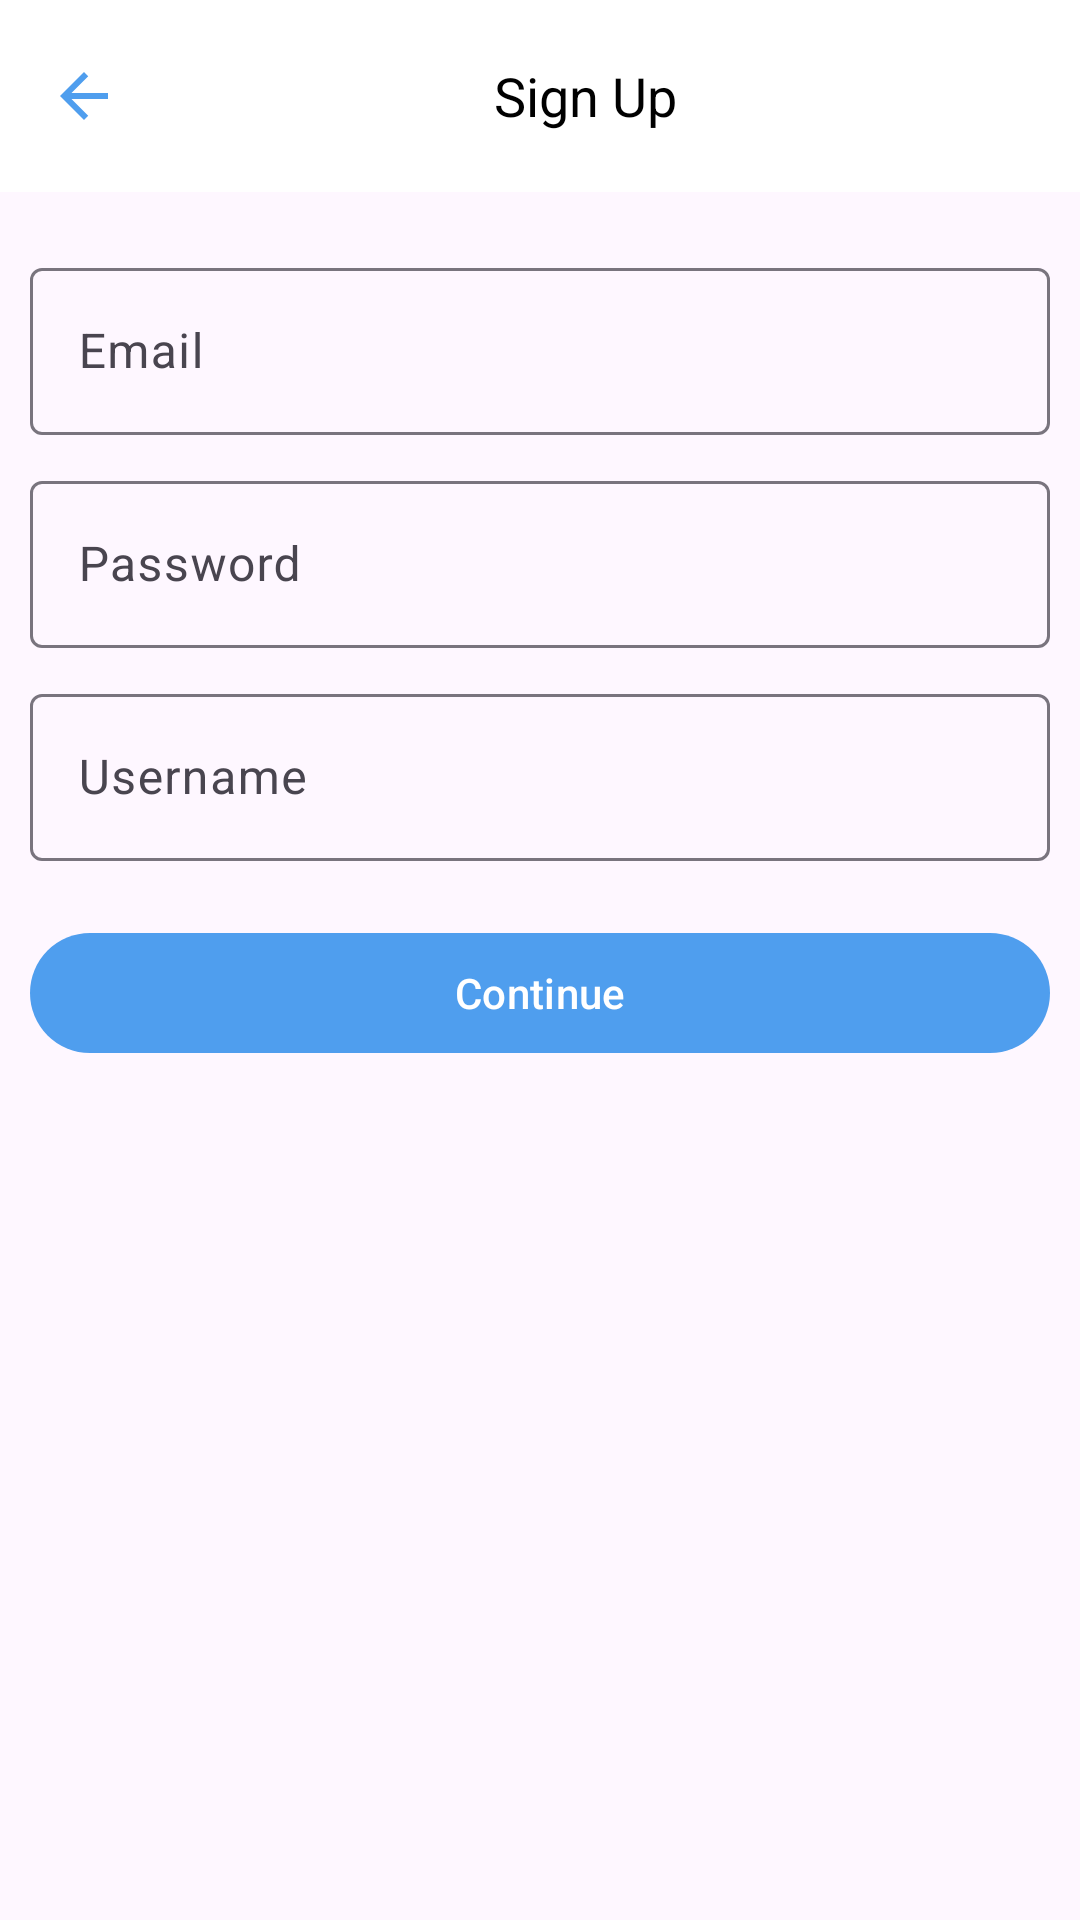

The Android layout XML behind this screen, and the referenced resources:
<!-- AndroidManifest.xml: activity theme AppTheme1 -->
<!-- res/layout/activity_sign_up.xml -->
<?xml version="1.0" encoding="utf-8"?>
<androidx.constraintlayout.widget.ConstraintLayout xmlns:android="http://schemas.android.com/apk/res/android"
    xmlns:app="http://schemas.android.com/apk/res-auto"
    xmlns:tools="http://schemas.android.com/tools"
    android:layout_width="match_parent"
    android:layout_height="match_parent"
    tools:context=".activity.SignUpActivity">

    <com.google.android.material.appbar.AppBarLayout
        android:id="@+id/appBarLayout"
        android:layout_width="0dp"
        android:layout_height="wrap_content"
        app:layout_constraintEnd_toEndOf="parent"
        app:layout_constraintStart_toStartOf="parent"
        app:layout_constraintTop_toTopOf="parent">

        <androidx.appcompat.widget.Toolbar
            android:id="@+id/toolbar"
            android:layout_width="match_parent"
            android:layout_height="wrap_content"
            android:background="@color/white"
            android:minHeight="?attr/actionBarSize"
            android:theme="?attr/actionBarTheme"
            tools:layout_editor_absoluteX="0dp"
            tools:layout_editor_absoluteY="0dp">

            <androidx.constraintlayout.widget.ConstraintLayout
                android:layout_width="match_parent"
                android:layout_height="match_parent">

                <ImageView
                    android:id="@+id/back"
                    android:layout_width="wrap_content"
                    android:layout_height="wrap_content"
                    android:src="@drawable/arrow_back"
                    app:layout_constraintBottom_toBottomOf="parent"
                    app:layout_constraintStart_toStartOf="parent"
                    app:layout_constraintTop_toTopOf="parent" />


                <TextView
                    android:id="@+id/textView"
                    android:layout_width="wrap_content"
                    android:layout_height="wrap_content"
                    android:layout_marginEnd="10dp"
                    android:text="Sign Up"
                    android:textColor="@color/black"
                    android:textSize="18sp"
                    app:layout_constraintBottom_toBottomOf="parent"
                    app:layout_constraintEnd_toEndOf="parent"
                    app:layout_constraintStart_toEndOf="@+id/back"
                    app:layout_constraintTop_toTopOf="parent" />


            </androidx.constraintlayout.widget.ConstraintLayout>

        </androidx.appcompat.widget.Toolbar>

    </com.google.android.material.appbar.AppBarLayout>

    <com.google.android.material.textfield.TextInputLayout
        android:id="@+id/textInputLayoutEmail"
        style="Widget.MaterialComponents.TextInputLayout.OutlinedBox"
        android:layout_width="match_parent"
        android:layout_height="wrap_content"
        android:layout_marginStart="10dp"
        android:layout_marginTop="20dp"
        android:layout_marginEnd="10dp"
        android:hint="Email"
        app:endIconMode="clear_text"
        app:endIconTint="#d9d9d9"
        app:layout_constraintEnd_toEndOf="parent"
        app:layout_constraintStart_toStartOf="parent"
        app:layout_constraintTop_toBottomOf="@+id/appBarLayout"
        app:placeholderText="ex: abc@gmail.com"
        app:placeholderTextColor="#707070">

        <com.google.android.material.textfield.TextInputEditText
            android:id="@+id/email"
            android:layout_width="match_parent"
            android:layout_height="wrap_content"
            android:inputType="textEmailAddress"
            android:textColor="#d9d9d9"
            android:textColorHint="@color/white">

        </com.google.android.material.textfield.TextInputEditText>
    </com.google.android.material.textfield.TextInputLayout>

    <com.google.android.material.textfield.TextInputLayout
        android:id="@+id/textInputLayoutPassword"
        style="Widget.MaterialComponents.TextInputLayout.OutlinedBox"
        android:layout_width="match_parent"
        android:layout_height="wrap_content"
        android:layout_marginStart="10dp"
        android:layout_marginTop="10dp"
        android:layout_marginEnd="10dp"
        android:hint="Password"
        app:endIconMode="clear_text"
        app:endIconTint="#d9d9d9"
        app:layout_constraintEnd_toEndOf="parent"
        app:layout_constraintStart_toStartOf="parent"
        app:layout_constraintTop_toBottomOf="@+id/textInputLayoutEmail"
        app:placeholderText="ex: abc@gmail.com"
        app:placeholderTextColor="#707070">

        <com.google.android.material.textfield.TextInputEditText
            android:id="@+id/password"
            android:layout_width="match_parent"
            android:layout_height="wrap_content"
            android:inputType="textPassword"
            android:textColor="#d9d9d9"
            android:textColorHint="@color/white">

        </com.google.android.material.textfield.TextInputEditText>
    </com.google.android.material.textfield.TextInputLayout>

    <com.google.android.material.textfield.TextInputLayout
        android:id="@+id/textInputLayoutPUsername"
        style="Widget.MaterialComponents.TextInputLayout.OutlinedBox"
        android:layout_width="match_parent"
        android:layout_height="wrap_content"
        android:layout_marginStart="10dp"
        android:layout_marginTop="10dp"
        android:layout_marginEnd="10dp"
        android:hint="Username"
        app:endIconMode="clear_text"
        app:endIconTint="#d9d9d9"
        app:layout_constraintEnd_toEndOf="parent"
        app:layout_constraintStart_toStartOf="parent"
        app:layout_constraintTop_toBottomOf="@+id/textInputLayoutPassword"
        app:placeholderText="ex: abc@gmail.com"
        app:placeholderTextColor="#707070">

        <com.google.android.material.textfield.TextInputEditText
            android:id="@+id/user"
            android:layout_width="match_parent"
            android:layout_height="wrap_content"
            android:inputType="text"
            android:textColor="#d9d9d9"
            android:textColorHint="@color/white">

        </com.google.android.material.textfield.TextInputEditText>
    </com.google.android.material.textfield.TextInputLayout>

    <com.google.android.material.button.MaterialButton
        android:id="@+id/submit"
        android:layout_width="match_parent"
        android:layout_height="wrap_content"
        android:layout_marginStart="10dp"
        android:layout_marginTop="20dp"
        android:layout_marginEnd="10dp"
        android:text="Continue"
        app:backgroundTint="@color/theme"
        app:layout_constraintEnd_toEndOf="parent"
        app:layout_constraintStart_toStartOf="parent"
        app:layout_constraintTop_toBottomOf="@+id/textInputLayoutPUsername" />

</androidx.constraintlayout.widget.ConstraintLayout>
<!-- resources referenced by this layout -->
<resources>
  <color name="black">#FF000000</color>
  <color name="theme">#4f9eee</color>
  <color name="white">#FFFFFFFF</color>
  <!-- drawable arrow_back (drawable) -->
  <vector xmlns:android="http://schemas.android.com/apk/res/android"
      android:width="24dp"
      android:height="24dp"
      android:autoMirrored="true"
      android:tint="@color/theme"
      android:viewportWidth="24"
      android:viewportHeight="24">
      <path
          android:fillColor="@android:color/white"
          android:pathData="M20,11H7.83l5.59,-5.59L12,4l-8,8 8,8 1.41,-1.41L7.83,13H20v-2z" />
  </vector>
  <style name="AppTheme1" parent="@style/Theme.Material3.Light.NoActionBar">
          <item name="windowNoTitle">true</item>
          <item name="android:windowNoTitle">true</item>
          <item name="android:statusBarColor">@color/black</item>
      </style>
</resources>
